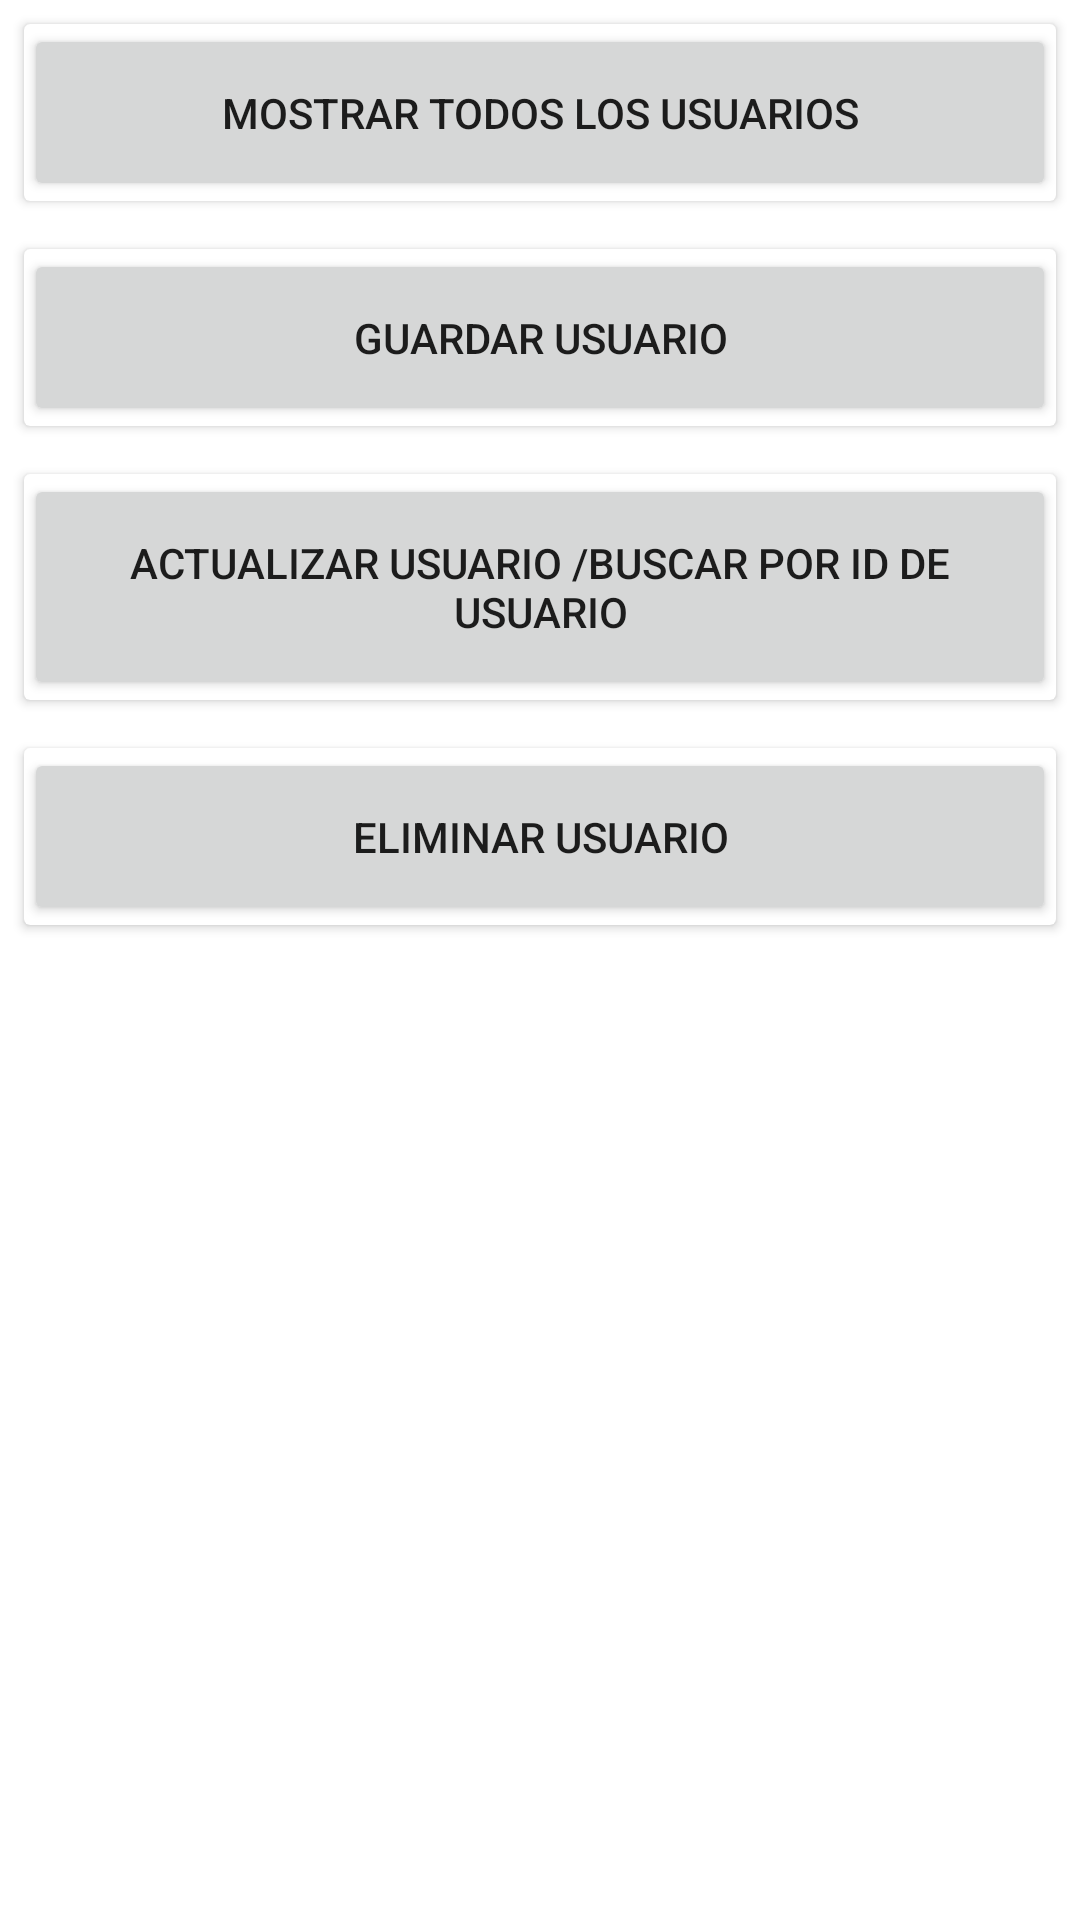

This screen was rendered from an Android layout file. Write that file and the resources it references.
<!-- AndroidManifest.xml: application theme Theme.AppClienteSB -->
<!-- res/layout/activity_menu.xml -->
<LinearLayout
    xmlns:android="http://schemas.android.com/apk/res/android"
    android:layout_width="match_parent"
    android:layout_height="match_parent"
    android:orientation="vertical">


    <androidx.cardview.widget.CardView
        android:layout_width="match_parent"
        android:layout_height="wrap_content"
        android:layout_margin="8dp">

        <Button
            android:id="@+id/btnFindAll"
            android:layout_width="match_parent"
            android:layout_height="wrap_content"
            android:text="Mostrar todos los Usuarios"
            android:padding="20dp" />

    </androidx.cardview.widget.CardView>

    <androidx.cardview.widget.CardView
        android:layout_width="match_parent"
        android:layout_height="wrap_content"
        android:layout_margin="8dp">

        <Button
            android:id="@+id/btnSaveUser"
            android:layout_width="match_parent"
            android:layout_height="wrap_content"
            android:text="Guardar Usuario"
            android:padding="20dp" />

    </androidx.cardview.widget.CardView>

    <androidx.cardview.widget.CardView
        android:layout_width="match_parent"
        android:layout_height="wrap_content"
        android:layout_margin="8dp">

        <Button
            android:id="@+id/btnUpdateUser"
            android:layout_width="match_parent"
            android:layout_height="wrap_content"
            android:text="Actualizar Usuario /Buscar por ID de Usuario"
            android:padding="20dp" />

    </androidx.cardview.widget.CardView>

    <androidx.cardview.widget.CardView
        android:layout_width="match_parent"
        android:layout_height="wrap_content"
        android:layout_margin="8dp">

        <Button
            android:id="@+id/btnDeleteUser"
            android:layout_width="match_parent"
            android:layout_height="wrap_content"
            android:text="Eliminar Usuario"
            android:padding="20dp" />

    </androidx.cardview.widget.CardView>

</LinearLayout>
<!-- resources referenced by this layout -->
<resources>
  <style name="Theme.AppClienteSB" parent="Theme.MaterialComponents.DayNight.DarkActionBar">
          
          <item name="colorPrimary">@color/purple_500</item>
          <item name="colorPrimaryVariant">@color/purple_700</item>
          <item name="colorOnPrimary">@color/white</item>
          
          <item name="colorSecondary">@color/teal_200</item>
          <item name="colorSecondaryVariant">@color/teal_700</item>
          <item name="colorOnSecondary">@color/black</item>
          
          <item name="android:statusBarColor">?attr/colorPrimaryVariant</item>
          
      </style>
  <!-- not gathered from this repository: default colours our renderer supplied (Android Studio template values) -->
  <color name="purple_500">#FF6200EE</color>
  <color name="purple_700">#FF3700B3</color>
  <color name="teal_200">#FF03DAC5</color>
  <color name="teal_700">#FF018786</color>
  <color name="black">#FF000000</color>
  <color name="white">#FFFFFFFF</color>
</resources>
